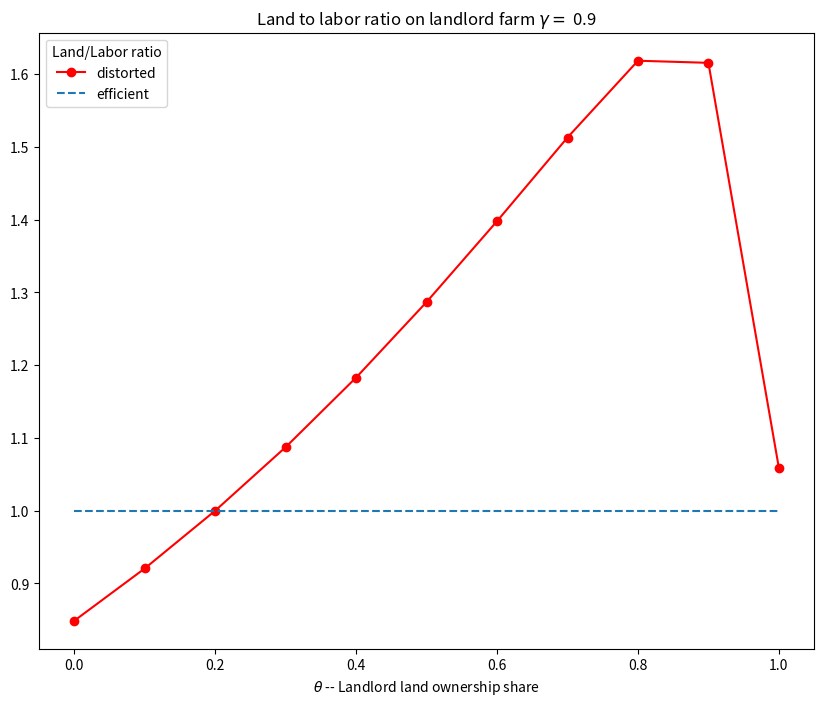

The matplotlib source for this figure:
# -*- coding: utf-8 -*-
# farmeconomy.py   module
# authors: Jonathan Conning & Aleks Michuda
# An OOP implementation

import numpy as np
from matplotlib import pyplot as plt
from scipy.optimize import minimize
from collections import namedtuple


class Economy(object):
    """ Economy with an Equilibrium Farm Size Distribution
   At present the initial distribution of skills is uniformly distributed.
   For example N = 5 and s = np.array([1, 1, 1, 1, 1.5]) has 5 farmer groups.
   We take the landlord class to be last indexed group .
    """
    def __init__(self, N):  # constructor to set initial parameters.
        self.N       = N   # of quantiles (number of skill groups)
        self.GAMMA   = 0.8    # homogeneity factor
        self.ALPHA   = 0.5    # alpha (land) for production function
        self.LAMBDA  = 1.0/N    # landlord share of labor
        self.TBAR    = 100    # Total Land Endowment
        self.LBAR    = 100    # Total Labor Endowment
        self.H       = 0.0    # fixed cost of production
        self.s       = np.ones(N)

    def prodn(self, X, s):
        Y = s*((X[0]**self.ALPHA)*(X[1]**(1-self.ALPHA)))**self.GAMMA
        return Y

    def marginal_product(self, X, s):
        """ Production function technoogy """
        MPT = self.ALPHA*self.GAMMA*self.prodn(X,  s)/X[0]
        MPL = (1-self.ALPHA)*self.GAMMA*self.prodn(X, s)/X[1]
        return np.append(MPT, MPL)

    def profits(self, X, s, w):
        """ profits given factor prices and (T, L, s)"""
        return self.prodn(X, s) - np.dot(w, X) - self.H

    def demands(self, w, s):
        """Returns competitive demands for each skill group in a subeconomy
        with factor supply (tbar, lbar) and vector s.
        """
        alpha, gamma = self.ALPHA, self.GAMMA
        land = ((w[1]/(gamma*s*(1-alpha))) *
                (((1-alpha)/alpha)*(w[0]/w[1])) **
                (1-gamma*(1-alpha)))**(1/(gamma-1))
        labor = ((w[0]/(gamma*s*alpha)) *
                 ((alpha/(1-alpha))*(w[1]/w[0])) **
                 (1-gamma*alpha))**(1/(gamma-1))
        # zero demands if fixed cost implies negative profits (numeric only)
        X = np.array([land, labor])
        profitable = (self.profits(X, s, w) > 0)
        return X*profitable

    def excessD(self, w, Xbar, s):
        """ Total excess land and labor demand given factor prices in
        subeconomy with Xbar supplies
        returns excess demand in each market
        """
        res = np.array(([np.sum(self.demands(w, s)[0])-Xbar[0],
                         np.sum(self.demands(w, s)[1])-Xbar[1]]))
        return res

    def smallhold_eq(self, Xbar, s, analytic=True):
        """ Solves for market clearing factor prices (analytically or
        numerically) for subeconomy given Xbar supplies
        When numerically solved: minimizes sum of squared excess demands
        Returns a named tuple with factor prices and demands c_eqn.w, c_eqn.D
        """
        if analytic:     # for specific CobbDouglas
            gamma = self.GAMMA
            s_fringe, s_R = s[0:-1], s[-1]
            psi = np.sum((s_fringe/s_R)**(1/(1-gamma)))
            Lr = Xbar[1]/(1+psi)
            Tr = Xbar[0]/(1+psi)
            L_fringe = Lr*(s_fringe/s_R)**(1/(1-gamma))
            T_fringe = Tr*(s_fringe/s_R)**(1/(1-gamma))
            Xs = np.array([np.append(T_fringe, Tr), np.append(L_fringe, Lr)])
            WR = self.marginal_product(Xs[:, -2], s[-2])
        else:  # Numeric solution should work for any demands
            w0 = np.array([0.5, 0.5])
            f = lambda w: np.sum(self.excessD(w, Xbar, s)**2)
            res = minimize(f, w0, method='Nelder-Mead')
            WR = res.x
        Xs = self.demands(WR, s)
        result = namedtuple('result', ['w', 'X'])
        res = result(w=WR, X=Xs)
        return res

    def cartel_income(self, Xr, theta):
        """ Cartel group's income from profits and factor income

        when cartel uses (tr,lr) fringe has (TBAR-tr,LBAR-lr)  """
        # at present cartel is always last index farm
        s_fringe, s_R = self.s[0:-1], self.s[-1]  # landlord is top index farmer
        TB_fringe = max(self.TBAR - Xr[0], 0)
        LB_fringe = max(self.LBAR - Xr[1], 0)
        fringe = self.smallhold_eq([TB_fringe, LB_fringe], s_fringe)
        y = self.prodn(Xr, s_R) - \
            np.dot(fringe.w, [Xr[0]-self.TBAR*theta,
                              Xr[1]-self.LAMBDA*self.LBAR])
        # print("cartel:  Tr={0:8.3f}, Lr={1:8.3f}, y={2:8.3f}".format(Xr[0],
        # Xr[1],y))
        return y

    def cartel_eq(self, theta, guess=[1, 1]):
        """ Cartel chooses own factor use (and by extension how much to
        withold from the fring to max profits plus net factor sales)
        """
        f = lambda X: -self.cartel_income(X, theta)
        res = minimize(f, guess, method='Nelder-Mead')
        XR = res.x
        # print('XR:',XR)
        fringe = self.smallhold_eq([self.TBAR, self.LBAR]-XR, self.s[0:-1])
        XD = np.vstack((fringe.X.T, XR)).T
        WR = fringe.w

        result = namedtuple('result', ['w', 'X'])
        cartel_res = result(w= WR, X= XD)
        return cartel_res

    def print_params(self):
        """ print out parameters """
        params = vars(self)
        count = 1
        for p in sorted(params):    # print attributes alphabetically
            if (count % 4) == 0:
                print("{0:<6} : {1}".format(p,params[p]))
            else:
                print("{0:<6} : {1}".format(p,params[p])),
            #print(count)
            count += 1
            
    def fooprint(self):
        print(self.print_params())

class MirEconomy(Economy):
    """ sub class of Economy class but with Mir as subeconomy
    """
    def __init__(self, N):  # constructor to set initial parameters.
        super(MirEconomy, self).__init__(N)  # inherit properties
        # if None supplied use defaults



class CESEconomy(Economy):
    """ sub class of Economy class but with two factor CES
    """
    def __init__(self, N):  # constructor to set initial parameters.
        super(CESEconomy, self).__init__(N)  # inherit properties
        # if None supplied use defaults
        self.N         = N # of quantiles (number of skill groups)
        self.RHO       = 0.8    # homogeneity factor
        self.PHI       = 0.5    # alpha (land) for production function
        self.aL        = 1.0    # landlord share of labor
        self.aT        = 1.1    # Total Land Endowment

    def prodn(self, X, s):
        Y = s*(self.PHI*X[0]**(self.RHO) + (1-self.PHI)*X[1]**(self.RHO))  \
            ** (self.GAMMA/self.RHO)
        return Y

    def marginal_product(self, X, s):
        """ Production function technoogy """
        common = s*(self.PHI*X[0]**self.RHO+(1-self.PHI)*X[1]**self.RHO) \
            ** ((1+self.RHO)/self.RHO)
        MPT = common * self.PHI*X[0]**(-self.RHO-1)
        MPL = common * (1-self.PHI)*X[1]**(-self.RHO-1)
        return np.append(MPT, MPL)


#########################
# We also define some utility functions

# Note these print statements format correctly in python2.7 not 3.4
def scene_print(ECO, numS=5,prnt=True,detail=True):
        """Creates numS land ownership (theta) scenarios
        and returns competitive and market-power distorted equilibria  
        Prints results if flags are on.
        
        Args:
          ECO -- Instance of an Economy object 
          numS -- number of values of theta
          prnt -- print table if True
        Returns:
          [Xc,Xr,wc,wr]  where
            Xrc -- Efficient/Competitive landlord factor use
            Xr -- numS x 2 matrix, Xr[theta] = Landlords' distorted use
            wc -- competitive factor prices
            wr -- wr[theta] distorted competitive factor prices
        
        """
        import sys
        if not sys.version_info[0] ==2:
            print('Use python 2.x for table formats')
        print("Running {0} scenarios...".format(numS))                
        # competitive eqn when landlord is just part of the competitive fringe        
        comp = ECO.smallhold_eq([ECO.TBAR,ECO.LBAR],ECO.s)
        wc, Xc = comp.w, comp.X         
        Xrc = Xc[:,-1]   # landlord's factor use
        
        #
        guess = Xrc    
        # distorted equilibria at different land ownership theta
        theta = np.linspace(0,1,numS+1)
        theta[-1] = 0.99
        if prnt:        
            print("\nAssumed Parameters")
            print("==================")
            ECO.print_params()  
            print('\nEffcient:[ Trc, Lrc]      [rc,wc]       w/r   '),
            if detail:
                print('F( )    [r*Tr]  [w*Lr]'),
            print("")    
            print("="*78)
            print("        [{0:6.2f},{1:6.2f}] ".format(Xrc[0],Xrc[1])),
            print("[{0:4.2f},{1:4.2f}]".format(wc[0],wc[1])),
            print("  {0:4.2f} ".format(wc[1]/wc[0])),  
            if detail:
                print("| {0:5.2f} ".format(ECO.prodn(Xrc,ECO.s[-1]))),
                print(" {0:5.2f} ".format(Xrc[0]*wc[0])),
                print(" {0:6.2f} ".format(Xrc[1]*wc[1]))
        
            print("\nTheta  [ Tr, Lr ]      [rM,wM]        w/r  |"),
            print('F()   [T_hire]  [T_sale] [L_hire]')
            
            print("="*78)

        Xr = np.zeros(shape=(numS+1,2))  # Xr - lord factor use for each theta
        wr = np.zeros(shape=(numS+1,2))            
        for i in range(numS+1):           
            cartelEQ = ECO.cartel_eq(theta[i], guess)
            Xr[i] = cartelEQ.X[:,-1]
            wr[i] = cartelEQ.w
            guess = Xr[i]
            if prnt:            
                print(" {0:3.2f}".format(theta[i])),
                print(" [{0:6.2f},{1:6.2f}]".format(Xr[i,0],Xr[i,1])),
                print("[{0:5.2g},{1:5.2f}] {2:5.2f}" \
                .format(wr[i,0],wr[i,1],wr[i,1]/wr[i,0])),
                if detail:
                    print("| {0:5.2f} ".format(ECO.prodn(Xr[i],ECO.s[-1]))),      
                    print(" {0:6.2f} ".format(Xr[i,0]*wr[i,0])),
                    print(" {0:6.2f} ".format(theta[i]*ECO.TBAR*wr[i,0])),
                    print(" {0:6.2f} ".format(Xr[i,1]*wr[i,1])),
                print("")
        if prnt:
            print("="*78)
            
        return (Xrc, Xr, wc, wr)

def factor_plot(ECO, Xrc, Xr):
    plt.rcParams["figure.figsize"] = (10, 8)
    numS = len(Xr)-1
    theta = np.linspace(0, 1, numS+1)
    Tr, Lr = Xr[:, 0], Xr[:, 1]
    Tr_net = Tr-np.array(theta) * ECO.TBAR
    Lr_net = Lr - ECO.LAMBDA * ECO.LBAR
    # print(Tr_net, Lr_net)
    Trc_net = Xrc[0]*np.ones(numS+1)-np.array(theta)*ECO.TBAR
    Lrc_net = Xrc[1]*np.ones(numS+1)-ECO.LAMBDA*ECO.LBAR
    plt.grid()
    plt.plot(theta, Tr_net, '-ro', label='distorted land')
    plt.plot(theta, Trc_net, label='efficient land')
    plt.plot(theta, Lr_net, '-bx', label='distorted labor')
    plt.plot(theta, Lrc_net, label='efficient labor')
    plt.grid()
    plt.ylim(-100, ECO.TBAR)
    # plt.xlabel(r'$\gamma =$')
    plt.title('Landlord net factor hire for '+r'$\gamma =$ {0}'
              .format(ECO.GAMMA))
    plt.xlabel(r'$\theta$ -- Landlord land ownership share')
    plt.legend(loc='lower left',title='net hiring in of')
    plt.show()
    return

def TLratio_plot(ECO, Xrc, Xr):
    plt.rcParams["figure.figsize"] = (10, 8)
    numS = len(Xr)-1
    theta = np.linspace(0, 1, numS+1)
    plt.plot(theta, Xr.T[0][:]/Xr.T[1][:], '-ro', label='distorted')
    plt.plot(theta, (Xrc[0]/Xrc[1])*np.ones(numS+1), '--', label='efficient')
    plt.title('Land to labor ratio on landlord farm '+r'$\gamma =$ {0}'
              .format(ECO.GAMMA))
    plt.xlabel(r'$\theta$ -- Landlord land ownership share')
    plt.legend(loc='upper left',title='Land/Labor ratio')
    plt.show()
    return



#
if __name__ == "__main__":
    """Sample use of the Economy class """

    s = np.array([1.,  1.,  1.,  1.,  1.])
    N = len(s)
    E = Economy(N)    # an instance takes N length as parameter
    E.ALPHA = 0.5
    E.GAMMA = 0.90

    E.smallhold_eq([E.TBAR, E.LBAR], s, analytic=True)
    
    (Xrc, Xr, wc, wr) = scene_print(E, 10, detail=True)
    
    #factor_plot(E,Xrc,Xr)
    TLratio_plot(E,Xrc,Xr)

#    scene_plot(E, Xrc, Xr)
#    plt.show()
##
#    print("Competitive Fringe cases EE(C) and DE cases")
#    DE = Economy(5)
#    DE.smallhold_eq([E.TBAR, E.LBAR], s, analytic=True)
#    (Xrc, Xr, wc, wr) = scenarios(DE, 10, detail=True)
#    scene_plot(E, Xrc, Xr)
#
#    print("MIR Fringe cases DD")
#    DD = MirEconomy(5)
#    print(DD.prodn(np.array([10, 10]), np.array([1, 1.05])))
#    DD.smallhold_eq([E.TBAR, E.LBAR], s, analytic=True)
#    (Xrc, Xr, wc, wr) = scenarios(DD, 10, detail=True)
#    scene_plot(E, Xrc, Xr)
##
##    print("TESTING CES")
##    CE = CESEconomy(5)
##    print CE.prodn(np.array([10, 10]), np.array([1, 1.05]))
##    CE.smallhold_eq([E.TBAR, E.LBAR], s, analytic=True)
##    (Xrc, Xr, wc, wr) = scenarios(CE, 10, detail=True)
##    scene_plot(E, Xrc, Xr)
